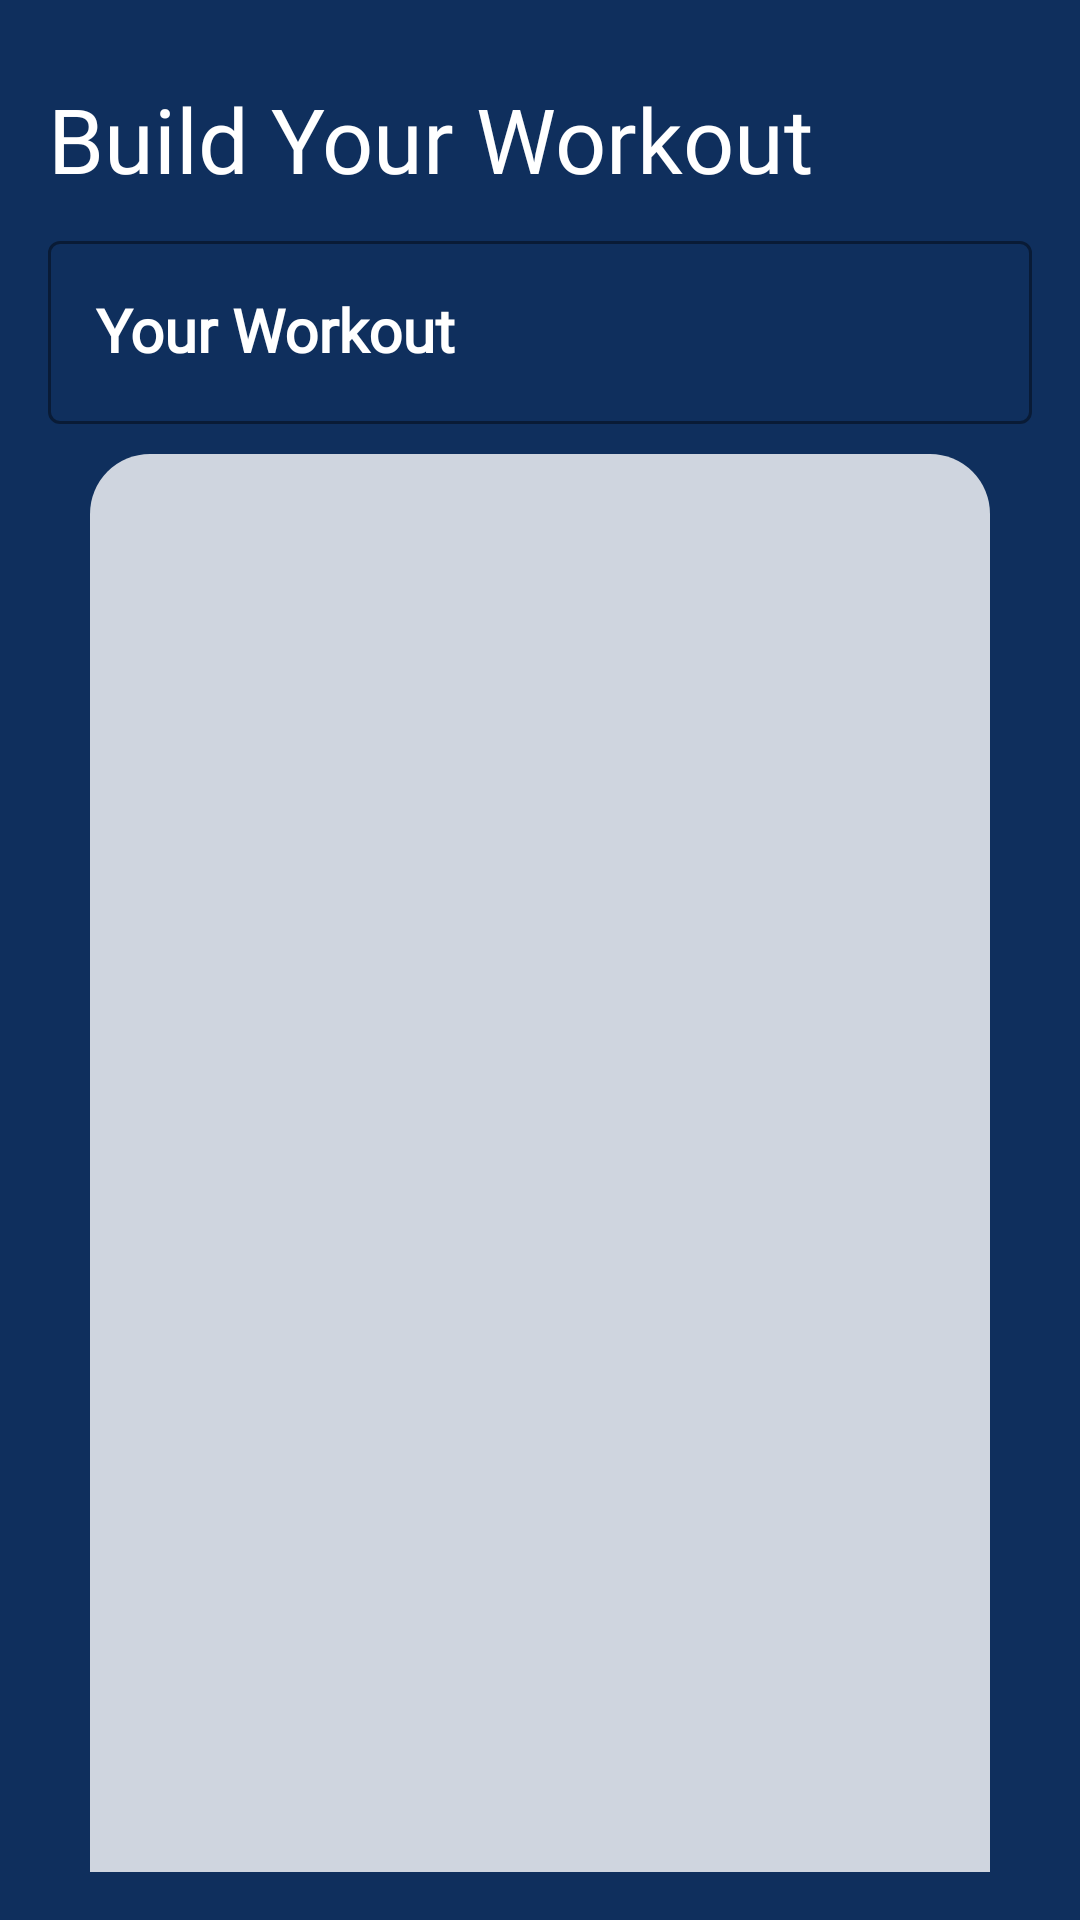

Layout XML and referenced resources for this Android screen:
<!-- AndroidManifest.xml: application theme Theme.ArchitectureProject -->
<!-- res/layout/create_workout_fragment.xml -->
<?xml version="1.0" encoding="utf-8"?>
<androidx.constraintlayout.widget.ConstraintLayout xmlns:android="http://schemas.android.com/apk/res/android"
    android:layout_width="match_parent"
    android:layout_height="match_parent"
    xmlns:app="http://schemas.android.com/apk/res-auto"
    xmlns:tools="http://schemas.android.com/tools"
    tools:context=".ui.createworkout.CreateWorkout"
    android:padding="16dp"
    android:background="@color/navy_blue">

    <TextView
        android:layout_width="wrap_content"
        android:layout_height="wrap_content"
        android:text="@string/build_your_workout"
        android:id="@+id/build_workout"
        app:layout_constraintTop_toTopOf="parent"
        app:layout_constraintStart_toStartOf="parent"
        android:layout_marginTop="10dp"
        android:textColor="@color/white"
        android:textSize="30sp"
        android:fontFamily="@font/shortbaby"/>

    <com.google.android.material.textfield.TextInputLayout
        android:id="@+id/name_workout_layout"
        android:layout_width="match_parent"
        android:layout_height="wrap_content"
        android:layout_marginTop="5dp"
        app:layout_constraintEnd_toEndOf="parent"
        app:layout_constraintStart_toStartOf="parent"
        app:layout_constraintTop_toBottomOf="@id/build_workout"
        android:textColorHint="@color/white"
        app:boxStrokeColor="@color/white"
        style="@style/Widget.MaterialComponents.TextInputLayout.OutlinedBox"
        app:hintTextAppearance="@style/MyHintTextAppearance">

        <com.google.android.material.textfield.TextInputEditText
            android:id="@+id/name_workout_et"
            style="@style/Widget.MaterialComponents.TextInputLayout.OutlinedBox"
            android:layout_width="match_parent"
            android:layout_height="wrap_content"
            android:hint="@string/your_workout"
            android:textStyle="bold"
            android:textColor="@color/white"
            android:inputType="text"
            android:fontFamily="@font/lato"
            android:textSize="20sp"/>

    </com.google.android.material.textfield.TextInputLayout>

    <LinearLayout
        android:layout_width="match_parent"
        android:layout_height="wrap_content"
        android:orientation="vertical"
        android:layout_marginTop="10dp"
        app:layout_constraintTop_toBottomOf="@id/name_workout_layout"
        app:layout_constraintStart_toStartOf="parent">

        <LinearLayout
            android:layout_width="match_parent"
            android:layout_height="wrap_content"
            android:orientation="vertical"
            android:background="@drawable/circular_corner_layout"
            android:padding="16dp"
            android:layout_marginHorizontal="14dp"
            android:layout_marginBottom="14dp"
            android:id="@+id/recycle">


            <androidx.recyclerview.widget.RecyclerView
                android:id="@+id/recycler"
                android:layout_width="match_parent"
                android:layout_height="500dp"
                android:orientation="vertical"
                app:layoutManager="androidx.recyclerview.widget.LinearLayoutManager" />

        </LinearLayout>

        <com.google.android.material.floatingactionbutton.ExtendedFloatingActionButton
            android:layout_width="wrap_content"
            android:layout_height="wrap_content"
            android:layout_gravity="center"
            android:text="@string/done"
            android:id="@+id/done_button"
            android:gravity="center"
            android:layout_marginTop="20dp"
            style="@style/black_button_theme"
            android:layout_marginHorizontal="10dp"/>

    </LinearLayout>

</androidx.constraintlayout.widget.ConstraintLayout>
<!-- resources referenced by this layout -->
<resources>
  <color name="navy_blue">#0F2F5D</color>
  <color name="white">#FFFFFFFF</color>
  <!-- drawable circular_corner_layout (drawable) -->
  <?xml version="1.0" encoding="utf-8"?>
  <shape xmlns:android="http://schemas.android.com/apk/res/android">
      <solid android:color="@color/white_alpha" />
      <corners android:radius="20dp" />
  </shape>
  <string name="build_your_workout">Build Your Workout</string>
  <string name="done">Done</string>
  <string name="your_workout">Your Workout</string>
  <style name="MyHintTextAppearance" parent="TextAppearance.Design.Hint">
          <item name="android:textColor">@color/dark_blue</item> 
          <item name="android:textSize">20sp</item> 
          
      </style>
  <style name="black_button_theme" parent="Theme.ArchitectureProject">
          <item name="android:textStyle">bold</item>
          <item name="strokeColor">@color/white</item>
          <item name="strokeWidth">3dp</item>
          <item name="android:textColor">@color/white</item>
          <item name="fontFamily">@font/lato</item>
          <item name="backgroundTint">@color/black</item>
          <item name="cornerRadius">10dp</item>
          <item name="iconTint">@color/white</item>
      </style>
  <style name="Theme.ArchitectureProject" parent="Base.Theme.ArchitectureProject" />
  <color name="white_alpha">#CCFFFFFF</color>
  <color name="dark_blue">#5788D1</color>
  <color name="black">#FF000000</color>
  <style name="Base.Theme.ArchitectureProject" parent="Theme.MaterialComponents.DayNight.NoActionBar">
          
          
          <item name="colorPrimary">@color/purple_500</item>
          <item name="colorPrimaryVariant">@color/purple_700</item>
          <item name="colorOnPrimary">@color/white</item>
  
          
          <item name="colorSecondary">@color/teal_200</item>
          <item name="colorSecondaryVariant">@color/teal_700</item>
          <item name="colorOnSecondary">@color/black</item>
          
          <item name="android:statusBarColor">?attr/colorPrimaryVariant</item>
      </style>
  <color name="purple_500">#FF6200EE</color>
  <color name="purple_700">#FF3700B3</color>
  <color name="teal_200">#FF03DAC5</color>
  <color name="teal_700">#FF018786</color>
</resources>
